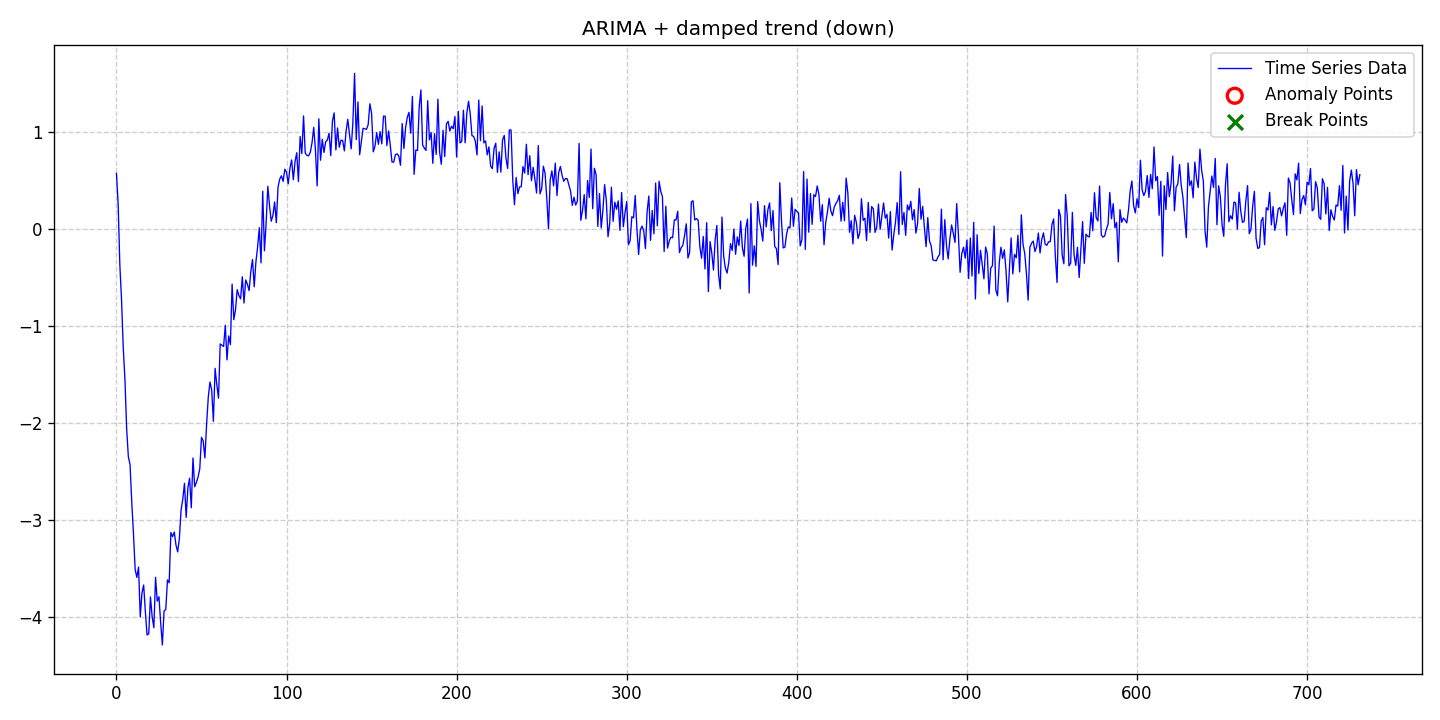

The table this chart was drawn from, first rows:
date, data, stationary, det_lin_up, det_lin_down, det_quad, det_cubic, det_exp, det_damped, stoc_trend, volatility, single_seas, multiple_seas, point_anom_single, point_anom_multi, collect_anom, context_anom, mean_shift, var_shift, trend_shift, point_anom_count, point_anom_location, point_anom_point, collect_anom_count
2020-01-01, 0.5781, 0, 0, 0, 0, 0, 0, 1, 1, 0, 0, 0, 0, 0, 0, 0, 0, 0, 0, 0, none, , 0
2020-01-02, 0.2652, 0, 0, 0, 0, 0, 0, 1, 1, 0, 0, 0, 0, 0, 0, 0, 0, 0, 0, 0, none, , 0
2020-01-03, -0.3665, 0, 0, 0, 0, 0, 0, 1, 1, 0, 0, 0, 0, 0, 0, 0, 0, 0, 0, 0, none, , 0
2020-01-04, -0.7285, 0, 0, 0, 0, 0, 0, 1, 1, 0, 0, 0, 0, 0, 0, 0, 0, 0, 0, 0, none, , 0
2020-01-05, -1.22, 0, 0, 0, 0, 0, 0, 1, 1, 0, 0, 0, 0, 0, 0, 0, 0, 0, 0, 0, none, , 0
2020-01-06, -1.549, 0, 0, 0, 0, 0, 0, 1, 1, 0, 0, 0, 0, 0, 0, 0, 0, 0, 0, 0, none, , 0
2020-01-07, -2.057, 0, 0, 0, 0, 0, 0, 1, 1, 0, 0, 0, 0, 0, 0, 0, 0, 0, 0, 0, none, , 0
2020-01-08, -2.347, 0, 0, 0, 0, 0, 0, 1, 1, 0, 0, 0, 0, 0, 0, 0, 0, 0, 0, 0, none, , 0
2020-01-09, -2.427, 0, 0, 0, 0, 0, 0, 1, 1, 0, 0, 0, 0, 0, 0, 0, 0, 0, 0, 0, none, , 0
2020-01-10, -2.813, 0, 0, 0, 0, 0, 0, 1, 1, 0, 0, 0, 0, 0, 0, 0, 0, 0, 0, 0, none, , 0
2020-01-11, -3.137, 0, 0, 0, 0, 0, 0, 1, 1, 0, 0, 0, 0, 0, 0, 0, 0, 0, 0, 0, none, , 0
2020-01-12, -3.51, 0, 0, 0, 0, 0, 0, 1, 1, 0, 0, 0, 0, 0, 0, 0, 0, 0, 0, 0, none, , 0
2020-01-13, -3.593, 0, 0, 0, 0, 0, 0, 1, 1, 0, 0, 0, 0, 0, 0, 0, 0, 0, 0, 0, none, , 0
2020-01-14, -3.486, 0, 0, 0, 0, 0, 0, 1, 1, 0, 0, 0, 0, 0, 0, 0, 0, 0, 0, 0, none, , 0
2020-01-15, -3.999, 0, 0, 0, 0, 0, 0, 1, 1, 0, 0, 0, 0, 0, 0, 0, 0, 0, 0, 0, none, , 0
2020-01-16, -3.754, 0, 0, 0, 0, 0, 0, 1, 1, 0, 0, 0, 0, 0, 0, 0, 0, 0, 0, 0, none, , 0
2020-01-17, -3.671, 0, 0, 0, 0, 0, 0, 1, 1, 0, 0, 0, 0, 0, 0, 0, 0, 0, 0, 0, none, , 0
2020-01-18, -3.944, 0, 0, 0, 0, 0, 0, 1, 1, 0, 0, 0, 0, 0, 0, 0, 0, 0, 0, 0, none, , 0
2020-01-19, -4.187, 0, 0, 0, 0, 0, 0, 1, 1, 0, 0, 0, 0, 0, 0, 0, 0, 0, 0, 0, none, , 0
2020-01-20, -4.174, 0, 0, 0, 0, 0, 0, 1, 1, 0, 0, 0, 0, 0, 0, 0, 0, 0, 0, 0, none, , 0
2020-01-21, -3.795, 0, 0, 0, 0, 0, 0, 1, 1, 0, 0, 0, 0, 0, 0, 0, 0, 0, 0, 0, none, , 0
2020-01-22, -4, 0, 0, 0, 0, 0, 0, 1, 1, 0, 0, 0, 0, 0, 0, 0, 0, 0, 0, 0, none, , 0
2020-01-23, -4.112, 0, 0, 0, 0, 0, 0, 1, 1, 0, 0, 0, 0, 0, 0, 0, 0, 0, 0, 0, none, , 0
2020-01-24, -3.592, 0, 0, 0, 0, 0, 0, 1, 1, 0, 0, 0, 0, 0, 0, 0, 0, 0, 0, 0, none, , 0
2020-01-25, -3.838, 0, 0, 0, 0, 0, 0, 1, 1, 0, 0, 0, 0, 0, 0, 0, 0, 0, 0, 0, none, , 0
2020-01-26, -3.792, 0, 0, 0, 0, 0, 0, 1, 1, 0, 0, 0, 0, 0, 0, 0, 0, 0, 0, 0, none, , 0
2020-01-27, -4.061, 0, 0, 0, 0, 0, 0, 1, 1, 0, 0, 0, 0, 0, 0, 0, 0, 0, 0, 0, none, , 0
2020-01-28, -4.29, 0, 0, 0, 0, 0, 0, 1, 1, 0, 0, 0, 0, 0, 0, 0, 0, 0, 0, 0, none, , 0
2020-01-29, -3.941, 0, 0, 0, 0, 0, 0, 1, 1, 0, 0, 0, 0, 0, 0, 0, 0, 0, 0, 0, none, , 0
2020-01-30, -3.923, 0, 0, 0, 0, 0, 0, 1, 1, 0, 0, 0, 0, 0, 0, 0, 0, 0, 0, 0, none, , 0
2020-01-31, -3.619, 0, 0, 0, 0, 0, 0, 1, 1, 0, 0, 0, 0, 0, 0, 0, 0, 0, 0, 0, none, , 0
2020-02-01, -3.648, 0, 0, 0, 0, 0, 0, 1, 1, 0, 0, 0, 0, 0, 0, 0, 0, 0, 0, 0, none, , 0
2020-02-02, -3.129, 0, 0, 0, 0, 0, 0, 1, 1, 0, 0, 0, 0, 0, 0, 0, 0, 0, 0, 0, none, , 0
2020-02-03, -3.172, 0, 0, 0, 0, 0, 0, 1, 1, 0, 0, 0, 0, 0, 0, 0, 0, 0, 0, 0, none, , 0
2020-02-04, -3.124, 0, 0, 0, 0, 0, 0, 1, 1, 0, 0, 0, 0, 0, 0, 0, 0, 0, 0, 0, none, , 0
2020-02-05, -3.259, 0, 0, 0, 0, 0, 0, 1, 1, 0, 0, 0, 0, 0, 0, 0, 0, 0, 0, 0, none, , 0
2020-02-06, -3.329, 0, 0, 0, 0, 0, 0, 1, 1, 0, 0, 0, 0, 0, 0, 0, 0, 0, 0, 0, none, , 0
2020-02-07, -3.191, 0, 0, 0, 0, 0, 0, 1, 1, 0, 0, 0, 0, 0, 0, 0, 0, 0, 0, 0, none, , 0
2020-02-08, -2.897, 0, 0, 0, 0, 0, 0, 1, 1, 0, 0, 0, 0, 0, 0, 0, 0, 0, 0, 0, none, , 0
2020-02-09, -2.785, 0, 0, 0, 0, 0, 0, 1, 1, 0, 0, 0, 0, 0, 0, 0, 0, 0, 0, 0, none, , 0
2020-02-10, -2.622, 0, 0, 0, 0, 0, 0, 1, 1, 0, 0, 0, 0, 0, 0, 0, 0, 0, 0, 0, none, , 0
2020-02-11, -2.973, 0, 0, 0, 0, 0, 0, 1, 1, 0, 0, 0, 0, 0, 0, 0, 0, 0, 0, 0, none, , 0
2020-02-12, -2.671, 0, 0, 0, 0, 0, 0, 1, 1, 0, 0, 0, 0, 0, 0, 0, 0, 0, 0, 0, none, , 0
2020-02-13, -2.569, 0, 0, 0, 0, 0, 0, 1, 1, 0, 0, 0, 0, 0, 0, 0, 0, 0, 0, 0, none, , 0
2020-02-14, -2.874, 0, 0, 0, 0, 0, 0, 1, 1, 0, 0, 0, 0, 0, 0, 0, 0, 0, 0, 0, none, , 0
2020-02-15, -2.36, 0, 0, 0, 0, 0, 0, 1, 1, 0, 0, 0, 0, 0, 0, 0, 0, 0, 0, 0, none, , 0
2020-02-16, -2.657, 0, 0, 0, 0, 0, 0, 1, 1, 0, 0, 0, 0, 0, 0, 0, 0, 0, 0, 0, none, , 0
2020-02-17, -2.611, 0, 0, 0, 0, 0, 0, 1, 1, 0, 0, 0, 0, 0, 0, 0, 0, 0, 0, 0, none, , 0
2020-02-18, -2.557, 0, 0, 0, 0, 0, 0, 1, 1, 0, 0, 0, 0, 0, 0, 0, 0, 0, 0, 0, none, , 0
2020-02-19, -2.47, 0, 0, 0, 0, 0, 0, 1, 1, 0, 0, 0, 0, 0, 0, 0, 0, 0, 0, 0, none, , 0
2020-02-20, -2.147, 0, 0, 0, 0, 0, 0, 1, 1, 0, 0, 0, 0, 0, 0, 0, 0, 0, 0, 0, none, , 0
2020-02-21, -2.183, 0, 0, 0, 0, 0, 0, 1, 1, 0, 0, 0, 0, 0, 0, 0, 0, 0, 0, 0, none, , 0
2020-02-22, -2.359, 0, 0, 0, 0, 0, 0, 1, 1, 0, 0, 0, 0, 0, 0, 0, 0, 0, 0, 0, none, , 0
2020-02-23, -2.015, 0, 0, 0, 0, 0, 0, 1, 1, 0, 0, 0, 0, 0, 0, 0, 0, 0, 0, 0, none, , 0
2020-02-24, -1.731, 0, 0, 0, 0, 0, 0, 1, 1, 0, 0, 0, 0, 0, 0, 0, 0, 0, 0, 0, none, , 0
2020-02-25, -1.575, 0, 0, 0, 0, 0, 0, 1, 1, 0, 0, 0, 0, 0, 0, 0, 0, 0, 0, 0, none, , 0
2020-02-26, -1.659, 0, 0, 0, 0, 0, 0, 1, 1, 0, 0, 0, 0, 0, 0, 0, 0, 0, 0, 0, none, , 0
2020-02-27, -1.981, 0, 0, 0, 0, 0, 0, 1, 1, 0, 0, 0, 0, 0, 0, 0, 0, 0, 0, 0, none, , 0
2020-02-28, -1.434, 0, 0, 0, 0, 0, 0, 1, 1, 0, 0, 0, 0, 0, 0, 0, 0, 0, 0, 0, none, , 0
2020-02-29, -1.602, 0, 0, 0, 0, 0, 0, 1, 1, 0, 0, 0, 0, 0, 0, 0, 0, 0, 0, 0, none, , 0
... 672 more rows
